Photos from the image-classification dataset "ecg_images" in the GitHub repository SiddhiDeshmukh310/CardioScan. Its 2 classes are: abnormal, normal.

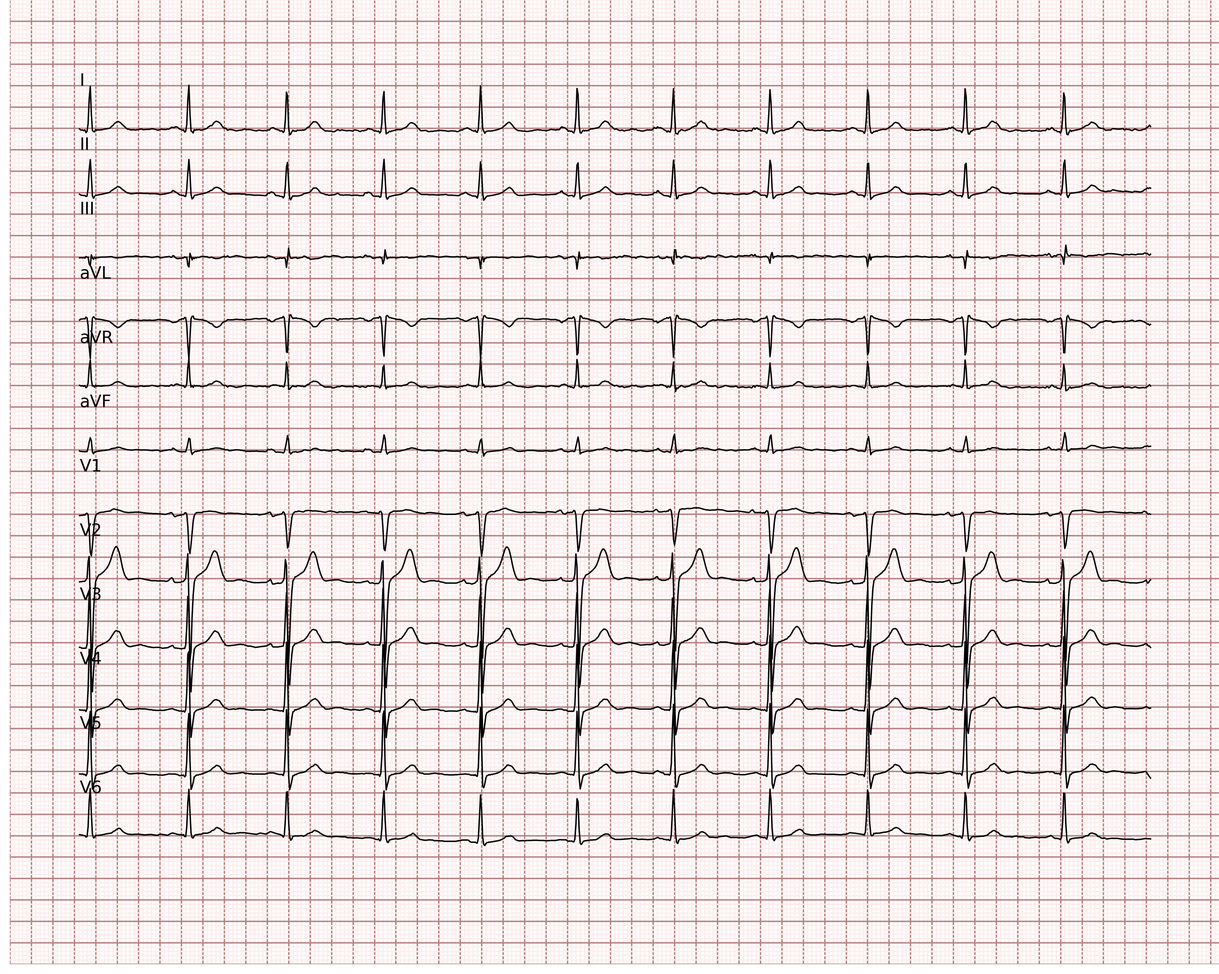
Label: normal

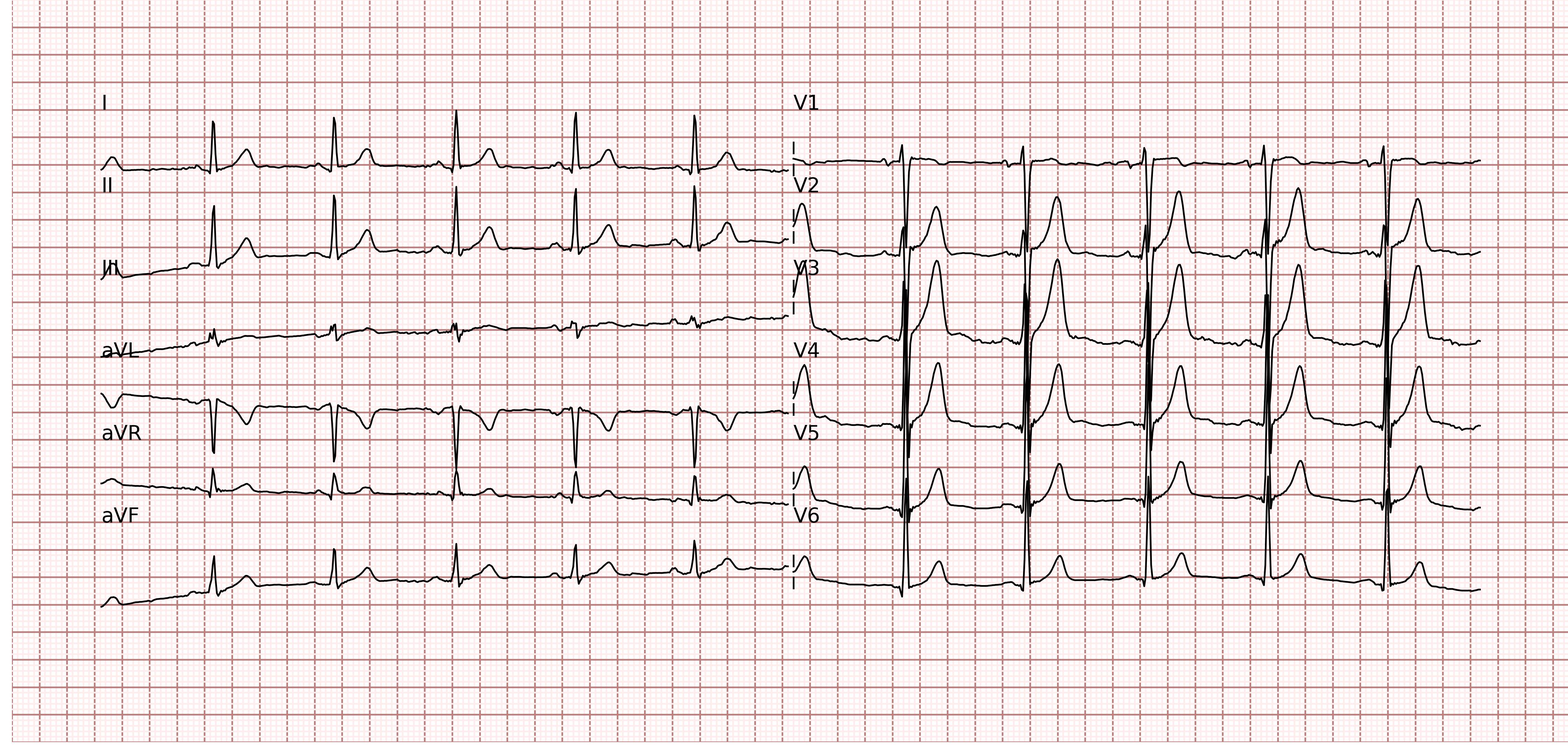
Label: normal

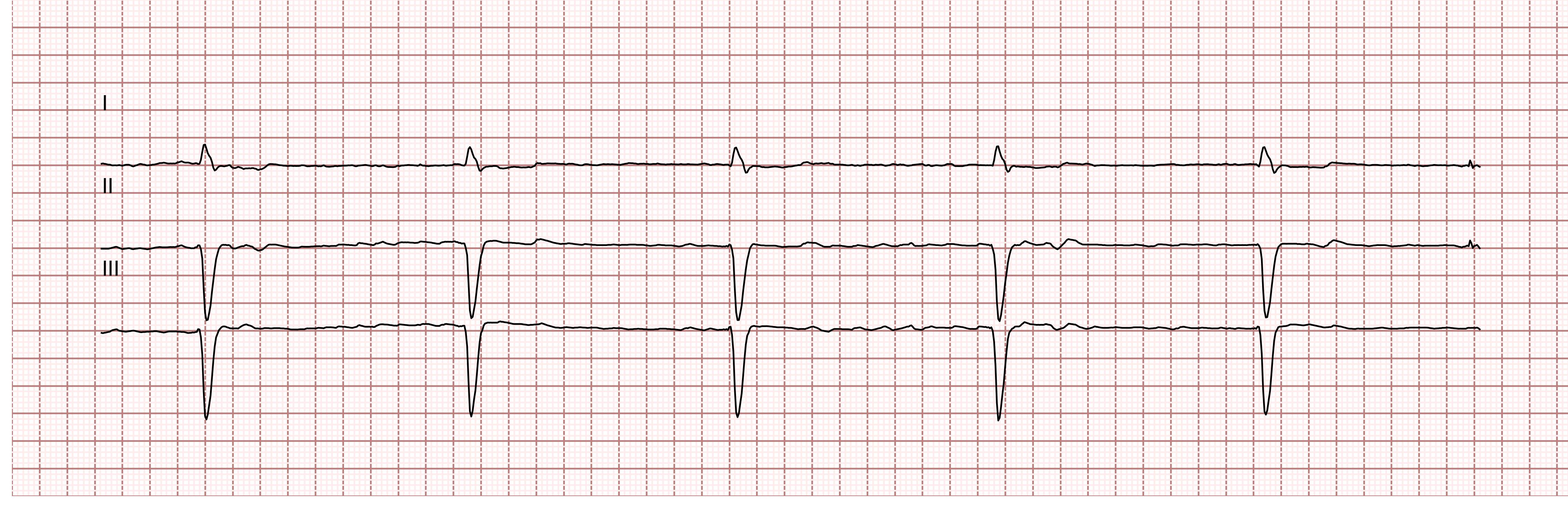
Label: normal

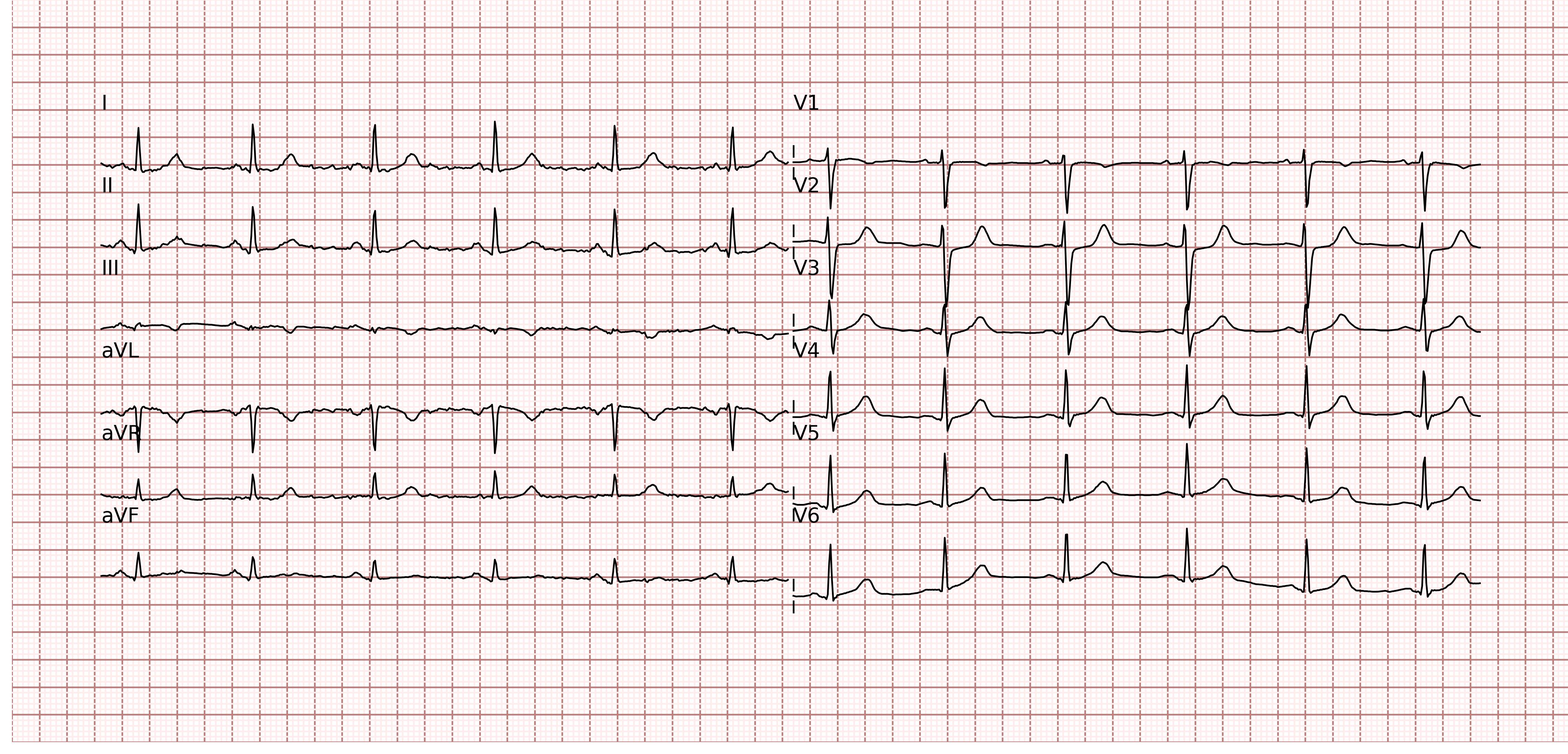
Label: normal

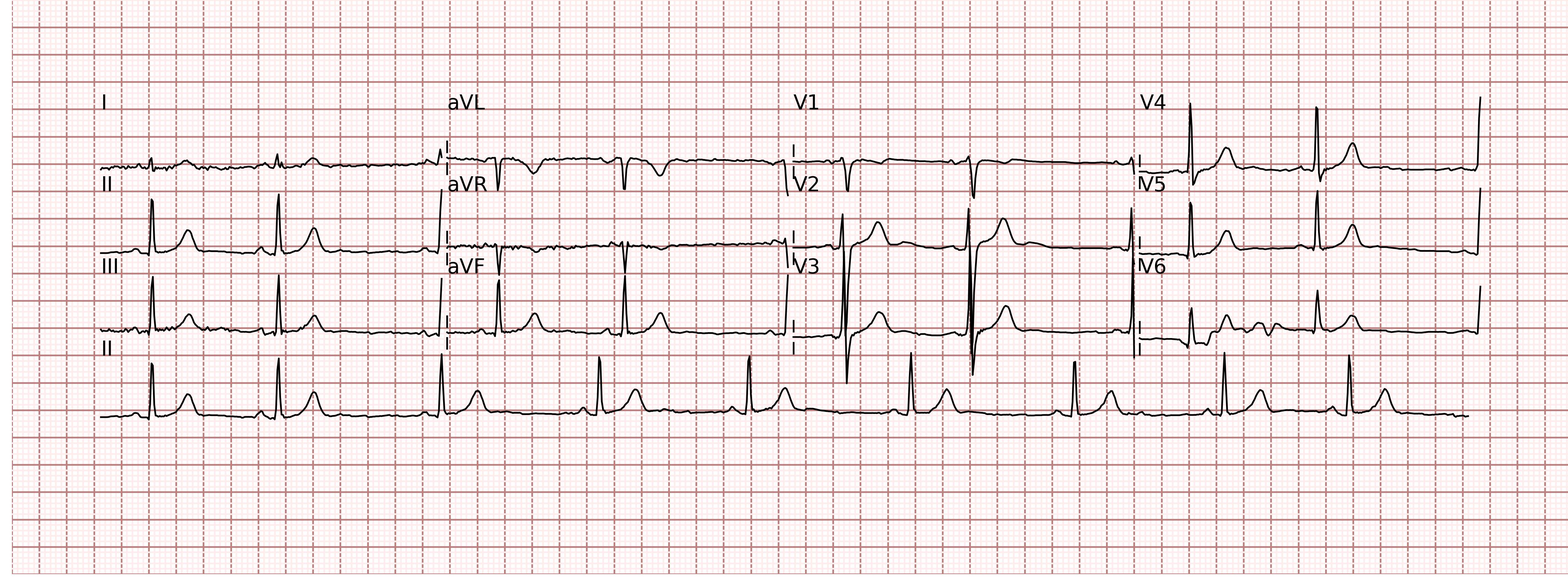
Label: normal

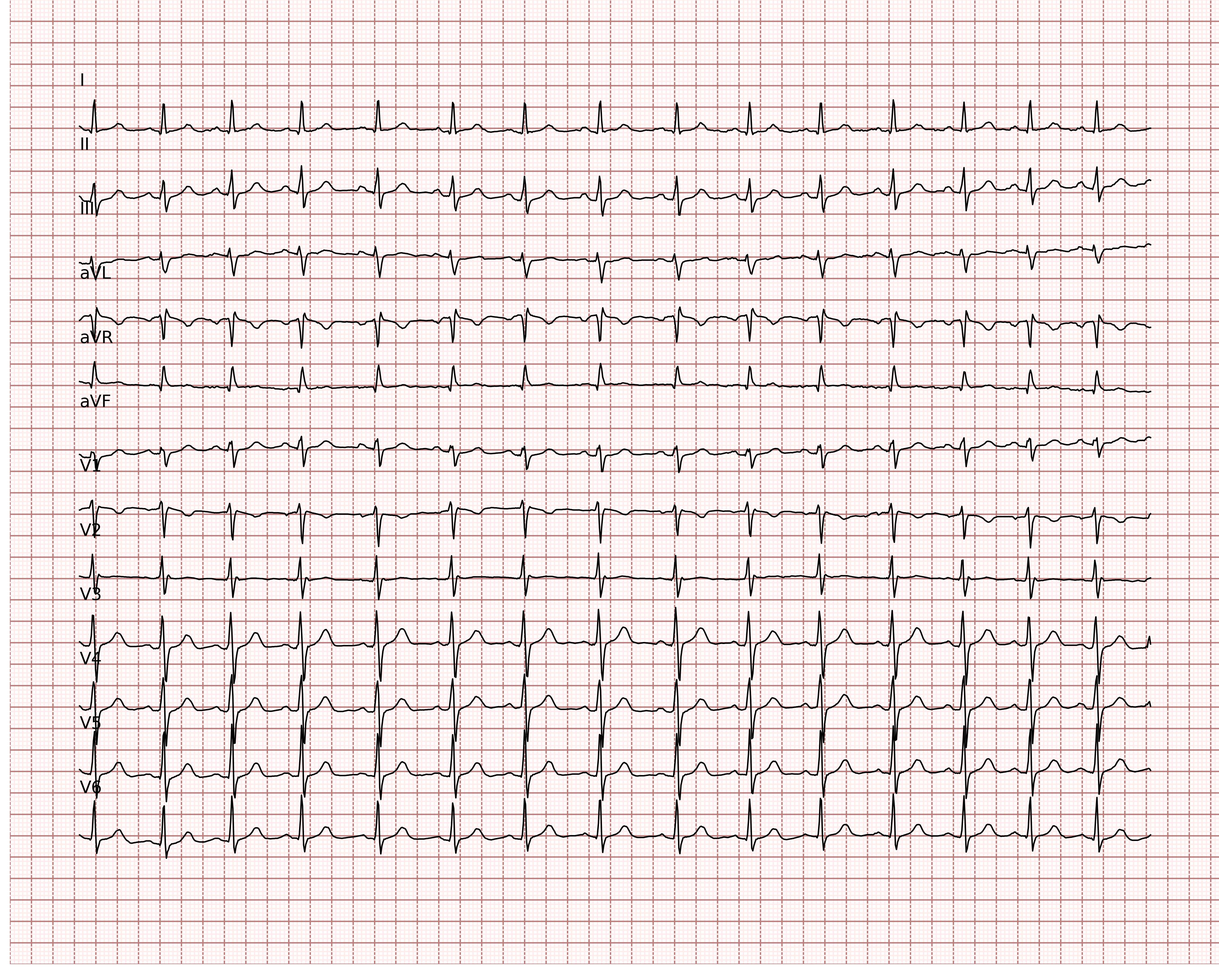
Label: abnormal
